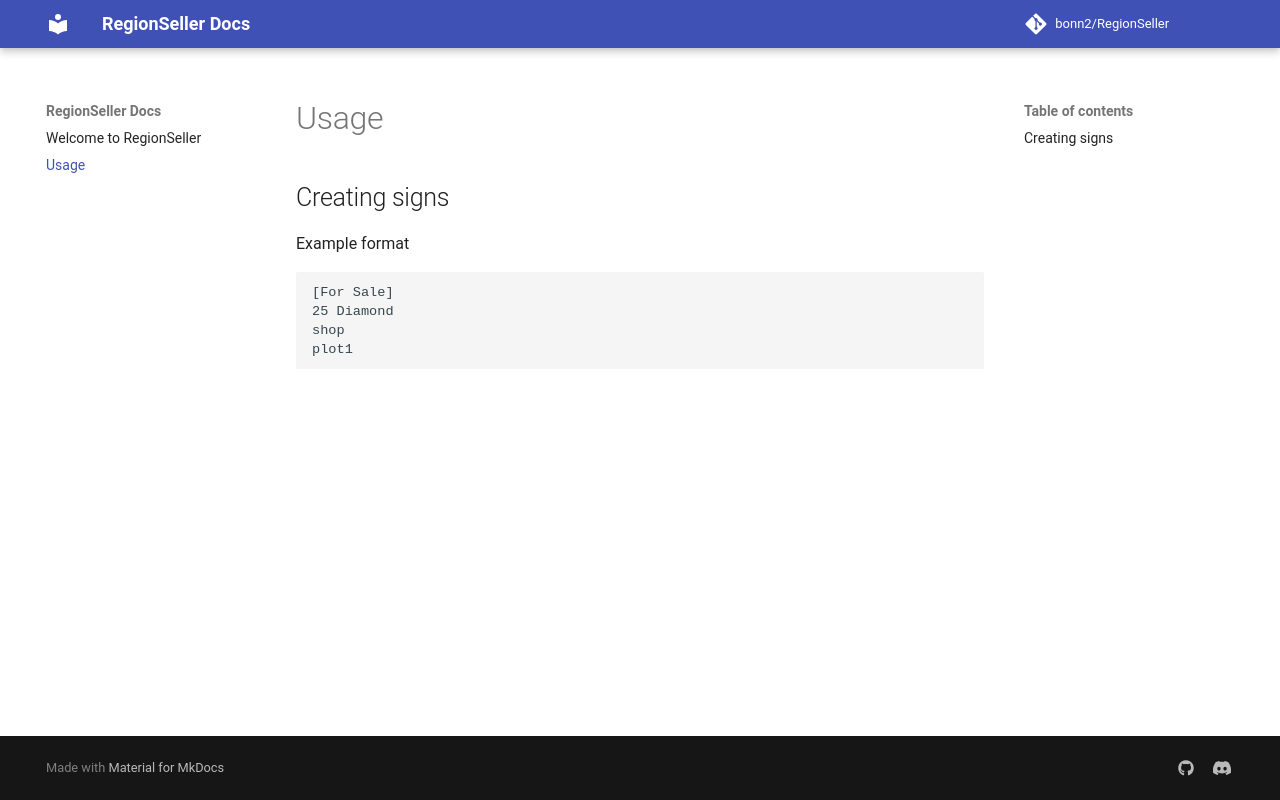

repository: bonn2/RegionSeller · page: usage/index.html · generator: mkdocs

## Creating signs

Example format
```
[For Sale]
25 Diamond
shop
plot1
```
